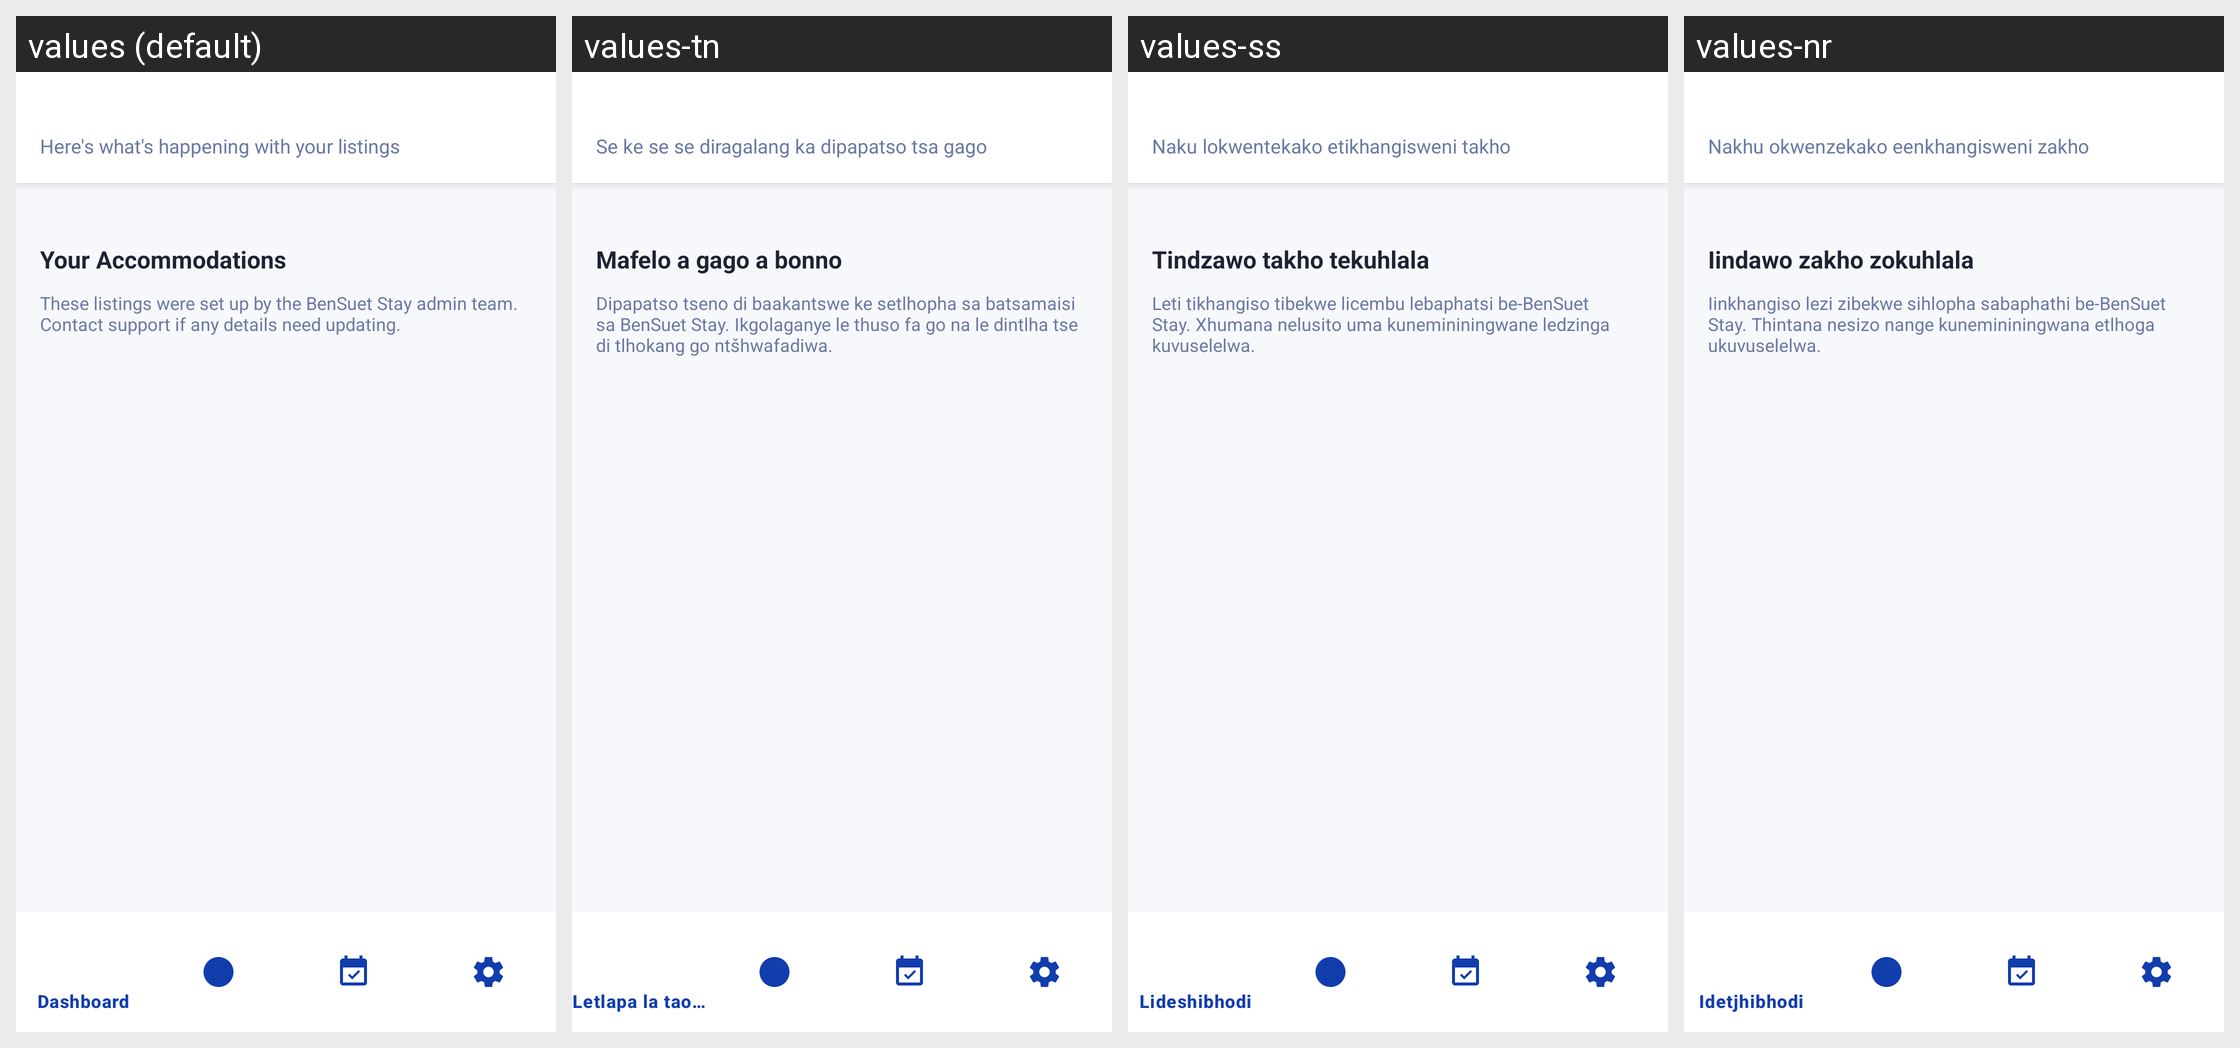

This grid shows one Android layout under several languages. Give, for every string resource on the screen, its name, the default text and each shown locale's text.
Android screen res/layout/activity_landlord_dashboard.xml rendered under 4 locales, left to right: values (default), values-tn, values-ss, values-nr. Device: Nexus 5 (rendered at 1080×1920; each locale shown at half size, 540×960, under a caption strip naming it); theme Theme.BenSuetStay.
Other locales in the repository, not shown: values-af, values-st, values-ts, values-ve, values-xh, values-zu.
Strings drawn on this screen, with the default value and each locale's value (text and hints the layout hard-codes, and strings that could not be matched under every locale, appear in the picture but are not listed):

here_s_what_s_happening_with
  values: Here's what's happening with your listings
  values-tn: Se ke se se diragalang ka dipapatso tsa gago
  values-ss: Naku lokwentekako etikhangisweni takho
  values-nr: Nakhu okwenzekako eenkhangisweni zakho

your_accommodations
  values: Your Accommodations
  values-tn: Mafelo a gago a bonno
  values-ss: Tindzawo takho tekuhlala
  values-nr: Iindawo zakho zokuhlala

these_listings_were_set_up_by
  values: These listings were set up by the BenSuet Stay admin team. Contact support if any details need updating.
  values-tn: Dipapatso tseno di baakantswe ke setlhopha sa batsamaisi sa BenSuet Stay. Ikgolaganye le thuso fa go na le dintlha tse di tlhokang go ntšhwafadiwa.
  values-ss: Leti tikhangiso tibekwe licembu lebaphatsi be-BenSuet Stay. Xhumana nelusito uma kunemininingwane ledzinga kuvuselelwa.
  values-nr: Iinkhangiso lezi zibekwe sihlopha sabaphathi be-BenSuet Stay. Thintana nesizo nange kunemininingwana etlhoga ukuvuselelwa.
